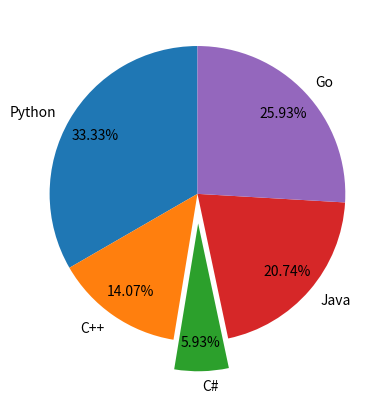

This chart was generated by the following Python code:
import numpy as np
import matplotlib.pyplot as plt

languages = ["Python", "C++", "C#", "Java", "Go"]
votes = [45, 19, 8, 28, 35]

explodes = [0, 0, 0.2, 0, 0]

# explodes is to highlight a particular cell
# autopct is to write the percentage in chart
# pctdistance is distance from center
# startangle is to define angle where to start the chart
plt.pie(
    votes,
    labels=languages,
    explode=explodes,
    autopct="%.2f%%",
    pctdistance=0.8,
    startangle=90,
)
plt.show()
